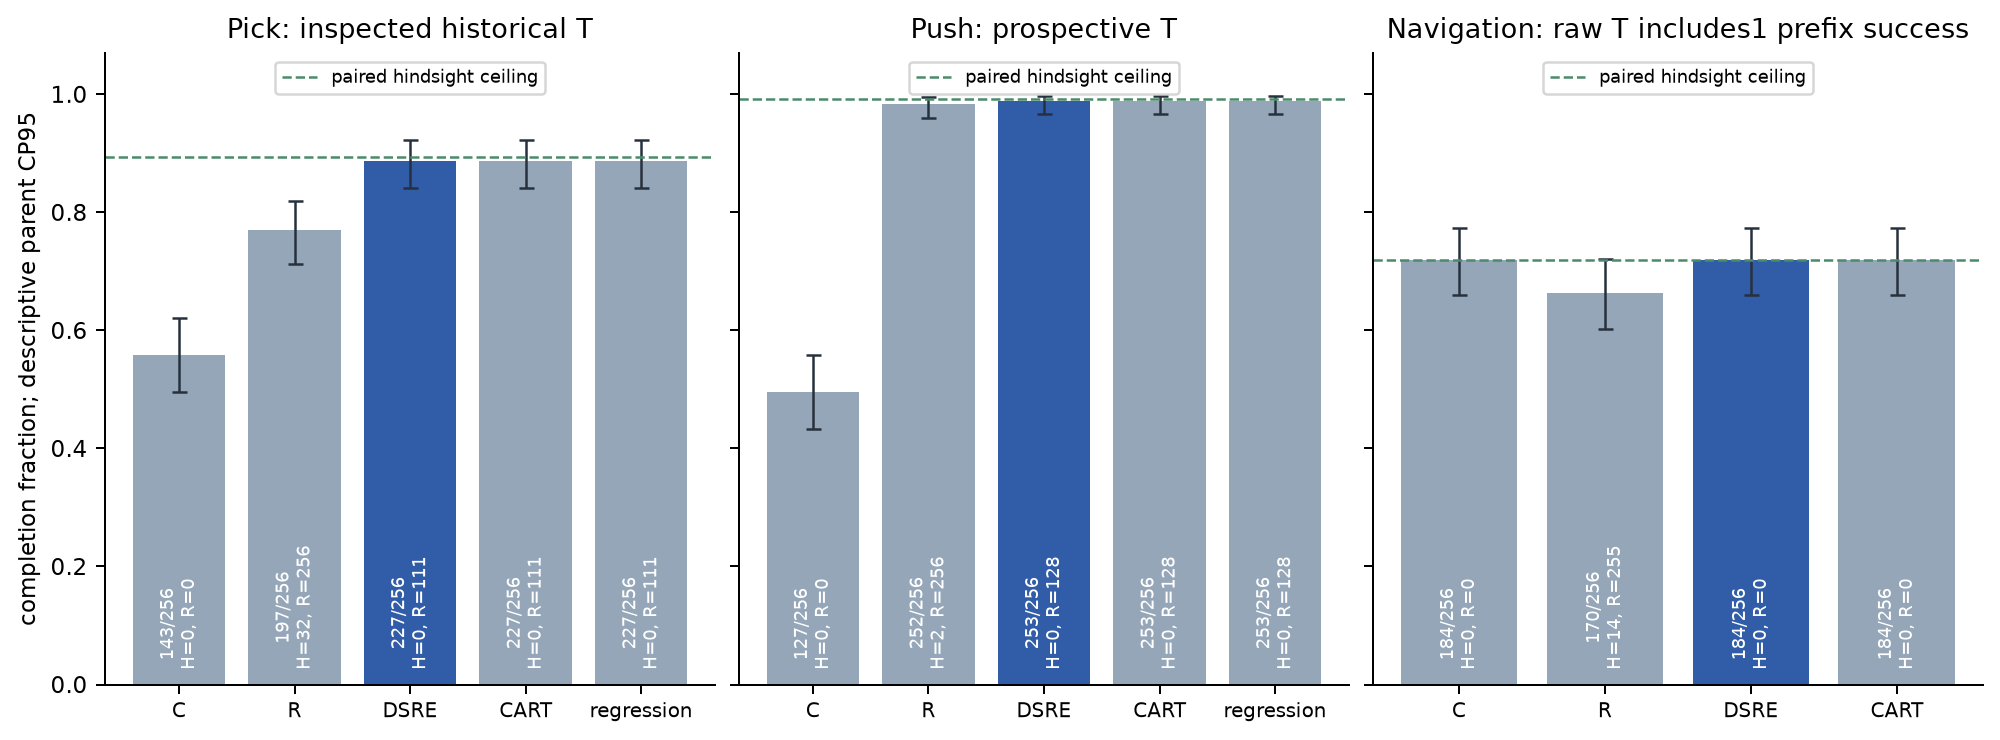

Source data for this figure (header and first rows):
task, method, n, success, harm, recover, completion_lo, completion_hi
PickCube-v1, always_continue, 256, 143, 0, 0, 0.4954, 0.6204
PickCube-v1, always_recover, 256, 197, 32, 256, 0.713, 0.8197
PickCube-v1, DSRE, 256, 227, 0, 111, 0.8414, 0.9228
PickCube-v1, CART2_matched, 256, 227, 0, 111, 0.8414, 0.9228
PickCube-v1, outcome_regression_same_gate, 256, 227, 0, 111, 0.8414, 0.9228
PushCube-v1, always_continue, 256, 127, 0, 0, 0.4332, 0.559
PushCube-v1, always_recover, 256, 252, 2, 256, 0.9605, 0.9957
PushCube-v1, DSRE, 256, 253, 0, 128, 0.9661, 0.9976
PushCube-v1, CART_same_gate, 256, 253, 0, 128, 0.9661, 0.9976
PushCube-v1, outcome_regression_same_gate, 256, 253, 0, 128, 0.9661, 0.9976
PointMaze_UMaze-v3, always_continue, 256, 184, 0, 0, 0.6594, 0.773
PointMaze_UMaze-v3, always_recover, 256, 170, 14, 255, 0.6026, 0.7217
PointMaze_UMaze-v3, DSRE, 256, 184, 0, 0, 0.6594, 0.773
PointMaze_UMaze-v3, CART2_matched, 256, 184, 0, 0, 0.6594, 0.773
